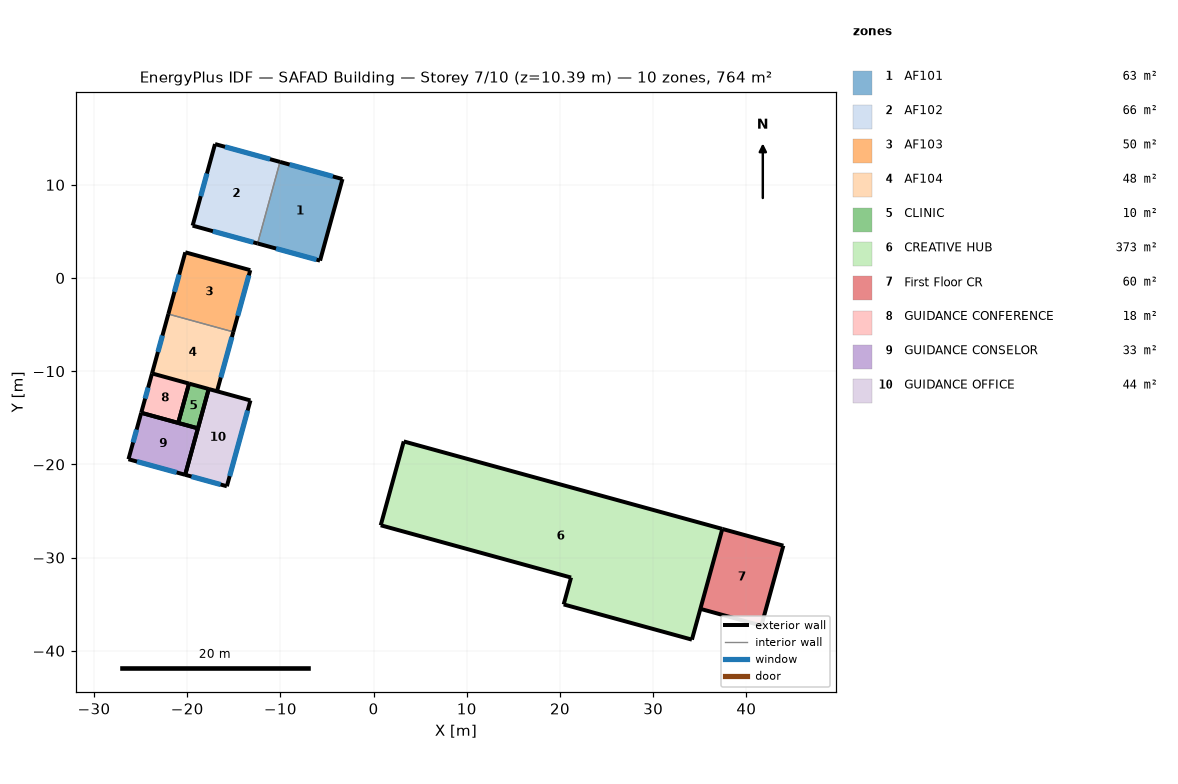
=== STOREY PLAN SPEC (per zone: floor XY polygon, exterior-wall plan segments, windows/doors) ===
zone 1: AF101  (63.1 m²)
  floor: (-3.34, 10.62) (-5.74, 1.86) (-12.45, 3.71) (-10.04, 12.46)
  exterior wall: (-3.34, 10.62) – (-10.04, 12.46)  [7.0 m]
    window: (-4.37, 10.90) – (-9.01, 12.17)  [11.3 m²]
  exterior wall: (-12.45, 3.71) – (-5.74, 1.86)  [7.0 m]
    window: (-10.46, 3.16) – (-6.12, 1.97)  [3.2 m²]
  exterior wall: (-5.74, 1.86) – (-3.34, 10.62)  [9.1 m]
  interior walls: 1
zone 2: AF102  (65.6 m²)
  floor: (-10.04, 12.46) (-12.45, 3.71) (-19.42, 5.62) (-17.01, 14.37)
  exterior wall: (-17.01, 14.37) – (-19.42, 5.62)  [9.1 m]
    window: (-17.88, 11.21) – (-18.55, 8.78)  [5.9 m²]
  exterior wall: (-10.04, 12.46) – (-17.01, 14.37)  [7.2 m]
    window: (-11.11, 12.75) – (-15.94, 14.08)  [11.7 m²]
  exterior wall: (-19.42, 5.62) – (-12.45, 3.71)  [7.2 m]
    window: (-17.24, 5.02) – (-12.90, 3.83)  [3.2 m²]
  interior walls: 1
zone 3: AF103  (49.7 m²)
  floor: (-13.23, 0.84) (-15.05, -5.78) (-22.02, -3.87) (-20.20, 2.76)
  exterior wall: (-15.05, -5.78) – (-13.23, 0.84)  [6.9 m]
    window: (-14.58, -4.06) – (-13.39, 0.28)  [3.2 m²]
  exterior wall: (-20.20, 2.76) – (-22.02, -3.87)  [6.9 m]
    window: (-20.86, 0.36) – (-21.37, -1.48)  [4.5 m²]
  exterior wall: (-13.23, 0.84) – (-20.20, 2.76)  [7.2 m]
  interior walls: 1
zone 4: AF104  (47.8 m²)
  floor: (-15.05, -5.78) (-16.80, -12.15) (-23.77, -10.24) (-22.02, -3.87)
  exterior wall: (-16.80, -12.15) – (-15.05, -5.78)  [6.6 m]
    window: (-16.40, -10.68) – (-15.20, -6.34)  [3.2 m²]
  exterior wall: (-22.02, -3.87) – (-23.77, -10.24)  [6.6 m]
    window: (-22.66, -6.17) – (-23.14, -7.93)  [4.3 m²]
  interior walls: 2
zone 5: CLINIC  (9.6 m²)
  floor: (-17.69, -11.91) (-18.85, -16.13) (-20.96, -15.55) (-19.80, -11.33)
  exterior wall: (-20.96, -15.55) – (-18.85, -16.13)  [2.2 m]
  exterior wall: (-19.80, -11.33) – (-20.96, -15.55)  [4.4 m]
  exterior wall: (-18.85, -16.13) – (-17.69, -11.91)  [4.4 m]
  exterior wall: (-17.69, -11.91) – (-19.80, -11.33)  [2.2 m]
zone 6: CREATIVE HUB  (373.4 m²)
  floor: (37.42, -26.92) (34.16, -38.80) (20.40, -35.03) (21.19, -32.14) (0.77, -26.53) (3.24, -17.54)
  exterior wall: (34.16, -38.80) – (37.42, -26.92)  [12.3 m]
  exterior wall: (20.40, -35.03) – (34.16, -38.80)  [14.3 m]
  exterior wall: (37.42, -26.92) – (3.24, -17.54)  [35.5 m]
  exterior wall: (0.77, -26.53) – (21.19, -32.14)  [21.2 m]
  exterior wall: (21.19, -32.14) – (20.40, -35.03)  [3.0 m]
  exterior wall: (3.24, -17.54) – (0.77, -26.53)  [9.3 m]
zone 7: First Floor CR  (60.4 m²)
  floor: (43.97, -28.72) (41.61, -37.30) (35.07, -35.50) (37.42, -26.92)
  exterior wall: (41.61, -37.30) – (43.97, -28.72)  [8.9 m]
  exterior wall: (35.07, -35.50) – (41.61, -37.30)  [6.8 m]
  exterior wall: (43.97, -28.72) – (37.42, -26.92)  [6.8 m]
  interior walls: 1
zone 8: GUIDANCE CONFERENCE  (18.0 m²)
  floor: (-19.80, -11.33) (-20.96, -15.55) (-24.93, -14.46) (-23.77, -10.24)
  exterior wall: (-19.80, -11.33) – (-23.77, -10.24)  [4.1 m]
  exterior wall: (-23.77, -10.24) – (-24.93, -14.46)  [4.4 m]
    window: (-24.19, -11.76) – (-24.51, -12.94)  [2.9 m²]
  exterior wall: (-24.93, -14.46) – (-20.96, -15.55)  [4.1 m]
  exterior wall: (-20.96, -15.55) – (-19.80, -11.33)  [4.4 m]
zone 9: GUIDANCE CONSELOR  (32.6 m²)
  floor: (-18.85, -16.13) (-20.22, -21.12) (-26.30, -19.45) (-24.93, -14.46)
  exterior wall: (-18.85, -16.13) – (-24.93, -14.46)  [6.3 m]
  exterior wall: (-26.30, -19.45) – (-20.22, -21.12)  [6.3 m]
    window: (-25.39, -19.70) – (-21.13, -20.87)  [10.2 m²]
  exterior wall: (-24.93, -14.46) – (-26.30, -19.45)  [5.2 m]
    window: (-25.43, -16.27) – (-25.81, -17.64)  [3.3 m²]
  exterior wall: (-20.22, -21.12) – (-18.85, -16.13)  [5.2 m]
zone 10: GUIDANCE OFFICE  (44.3 m²)
  floor: (-13.21, -13.14) (-15.74, -22.35) (-20.22, -21.12) (-17.69, -11.91)
  exterior wall: (-15.74, -22.35) – (-13.21, -13.14)  [9.5 m]
    window: (-15.44, -21.26) – (-13.51, -14.22)  [14.6 m²]
  exterior wall: (-13.21, -13.14) – (-17.69, -11.91)  [4.6 m]
  exterior wall: (-17.69, -11.91) – (-20.22, -21.12)  [9.5 m]
  exterior wall: (-20.22, -21.12) – (-15.74, -22.35)  [4.6 m]
    window: (-19.54, -21.30) – (-16.42, -22.16)  [7.5 m²]

=== DERIVED (storey summary) ===
Building: SAFAD Building
Storey: 7 of 10  (floor level z = 10.39 m)
Storey gross floor area: 764.5 m²
Zones on this storey: 10
  - AF101: floor 63.1 m²; exterior wall 23.0 m (74.4 m²); 2 window(s) 14.4 m²; WWR 19.4%
  - AF102: floor 65.6 m²; exterior wall 23.5 m (76.3 m²); 3 window(s) 20.8 m²; WWR 27.2%
  - AF103: floor 49.7 m²; exterior wall 21.0 m (67.9 m²); 2 window(s) 7.6 m²; WWR 11.2%
  - AF104: floor 47.8 m²; exterior wall 13.2 m (42.8 m²); 2 window(s) 7.4 m²; WWR 17.3%
  - CLINIC: floor 9.6 m²; exterior wall 13.1 m (42.6 m²); WWR 0.0%
  - CREATIVE HUB: floor 373.4 m²; exterior wall 95.5 m (309.5 m²); WWR 0.0%
  - First Floor CR: floor 60.4 m²; exterior wall 22.5 m (72.8 m²); WWR 0.0%
  - GUIDANCE CONFERENCE: floor 18.0 m²; exterior wall 17.0 m (55.1 m²); 1 window(s) 2.9 m²; WWR 5.2%
  - GUIDANCE CONSELOR: floor 32.6 m²; exterior wall 23.0 m (74.4 m²); 2 window(s) 13.6 m²; WWR 18.2%
  - GUIDANCE OFFICE: floor 44.3 m²; exterior wall 28.4 m (91.9 m²); 2 window(s) 22.1 m²; WWR 24.1%
Zone adjacency: (none detected)